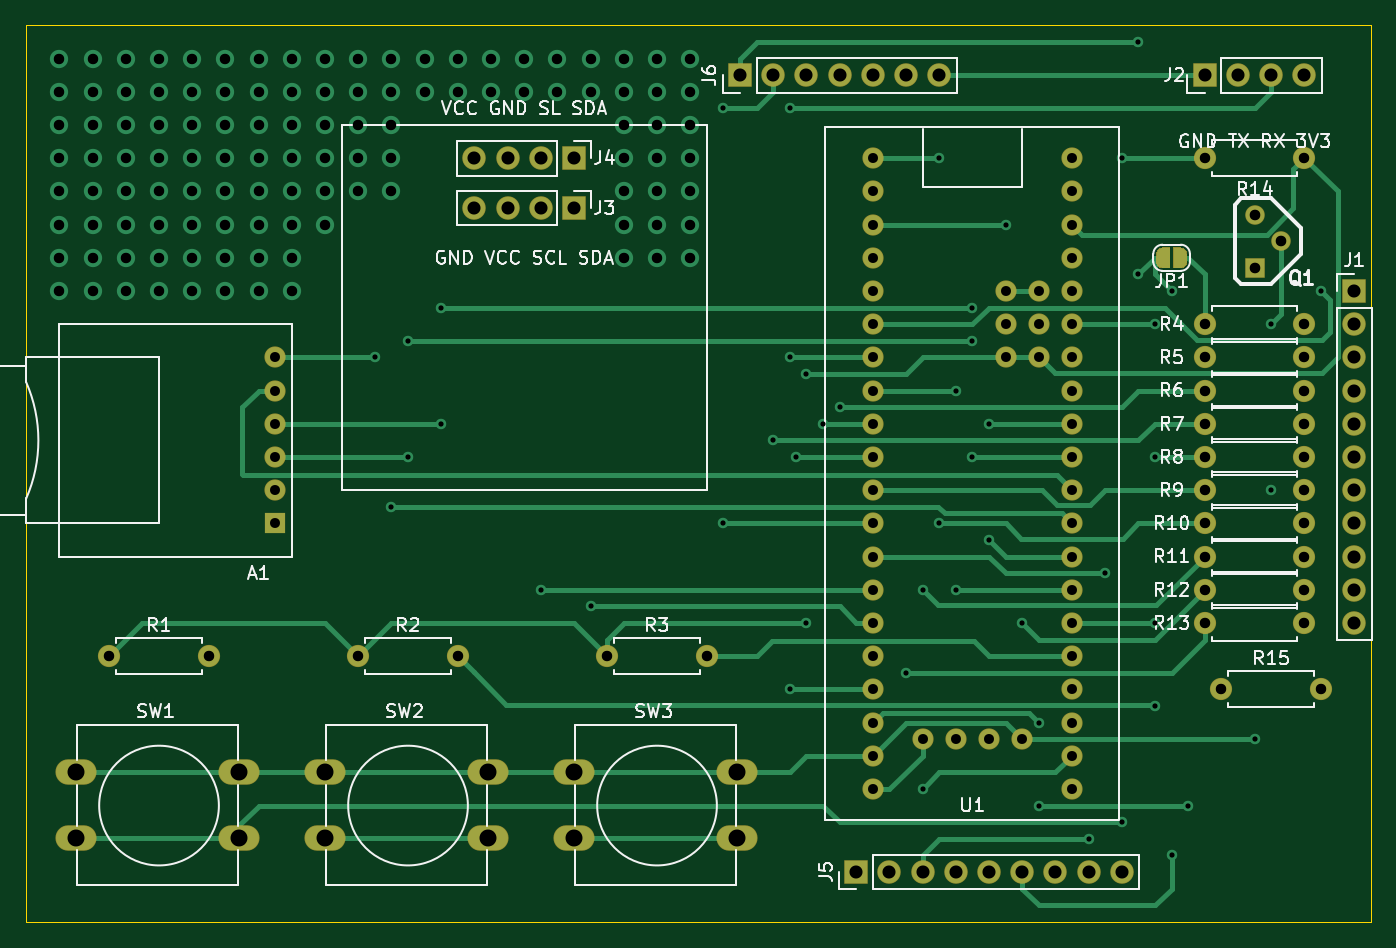
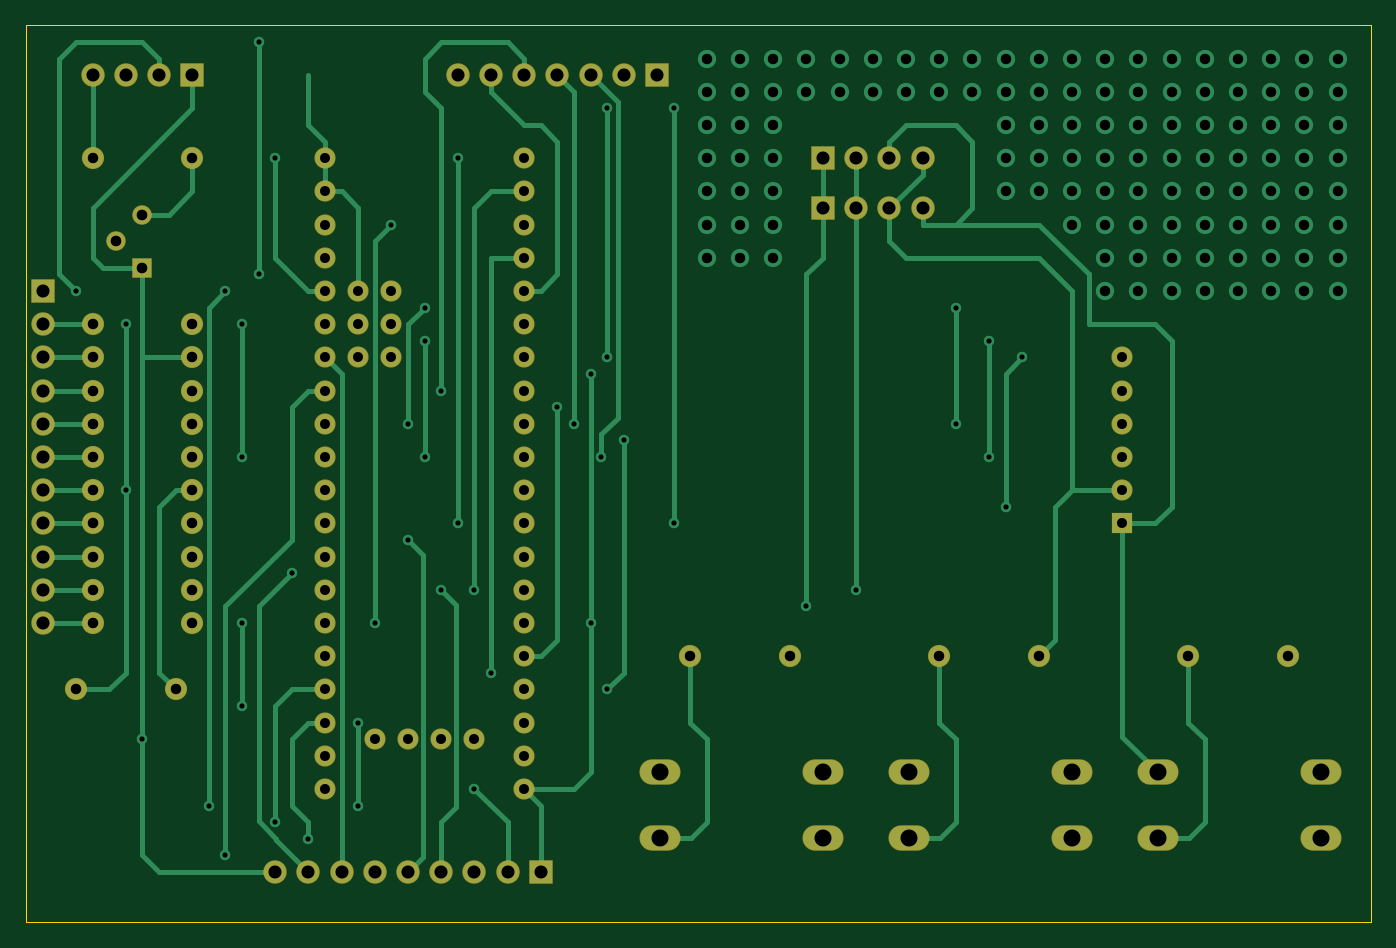
Circuit board: 11 layer files. Board 102.9 x 68.6 mm.
- bottom_copper: bluepill-pb1-B_Cu.gbr (24853 bytes)
- bottom_mask: bluepill-pb1-B_Mask.gbr (4982 bytes)
- paste: bluepill-pb1-B_Paste.gbr (505 bytes)
- bottom_silk: bluepill-pb1-B_SilkS.gbr (506 bytes)
- outline: bluepill-pb1-Edge_Cuts.gbr (735 bytes)
- top_copper: bluepill-pb1-F_Cu.gbr (26122 bytes)
- top_mask: bluepill-pb1-F_Mask.gbr (9604 bytes)
- paste: bluepill-pb1-F_Paste.gbr (505 bytes)
- top_silk: bluepill-pb1-F_SilkS.gbr (39183 bytes)
- drill: bluepill-pb1-NPTH.drl (318 bytes)
- drill: bluepill-pb1-PTH.drl (3667 bytes)

=== bottom_copper: bluepill-pb1-B_Cu.gbr (24853 bytes, source omitted) ===
=== bottom_mask: bluepill-pb1-B_Mask.gbr ===
%TF.GenerationSoftware,KiCad,Pcbnew,5.1.6-c6e7f7d~86~ubuntu16.04.1*%
%TF.CreationDate,2020-07-12T04:11:33+01:00*%
%TF.ProjectId,bluepill-pb1,626c7565-7069-46c6-9c2d-7062312e6b69,rev?*%
%TF.SameCoordinates,Original*%
%TF.FileFunction,Soldermask,Bot*%
%TF.FilePolarity,Negative*%
%FSLAX46Y46*%
G04 Gerber Fmt 4.6, Leading zero omitted, Abs format (unit mm)*
G04 Created by KiCad (PCBNEW 5.1.6-c6e7f7d~86~ubuntu16.04.1) date 2020-07-12 04:11:33*
%MOMM*%
%LPD*%
G01*
G04 APERTURE LIST*
%ADD10O,1.700000X1.700000*%
%ADD11C,1.700000*%
%ADD12C,1.624000*%
%ADD13O,3.148000X1.950000*%
%ADD14O,1.800000X1.800000*%
%ADD15R,1.800000X1.800000*%
%ADD16C,1.497000*%
%ADD17R,1.497000X1.497000*%
%ADD18R,1.624000X1.624000*%
G04 APERTURE END LIST*
D10*
%TO.C,R15*%
X175260000Y-106680000D03*
D11*
X167640000Y-106680000D03*
%TD*%
D12*
%TO.C,U1*%
X140970000Y-109220000D03*
X151130000Y-81280000D03*
X151130000Y-78740000D03*
X151130000Y-76200000D03*
X153670000Y-81280000D03*
X153670000Y-78740000D03*
X153670000Y-76200000D03*
X152400000Y-110490000D03*
X149860000Y-110490000D03*
X147320000Y-110490000D03*
X144780000Y-110490000D03*
X156210000Y-66040000D03*
X156210000Y-68580000D03*
X156210000Y-71120000D03*
X156210000Y-73660000D03*
X156210000Y-76200000D03*
X156210000Y-78740000D03*
X156210000Y-81280000D03*
X156210000Y-83820000D03*
X156210000Y-86360000D03*
X156210000Y-88900000D03*
X156210000Y-91440000D03*
X156210000Y-93980000D03*
X156210000Y-96520000D03*
X156210000Y-99060000D03*
X156210000Y-101600000D03*
X156210000Y-104140000D03*
X156210000Y-106680000D03*
X156210000Y-109220000D03*
X156210000Y-111760000D03*
X156210000Y-114300000D03*
X140970000Y-114300000D03*
X140970000Y-111760000D03*
X140970000Y-106680000D03*
X140970000Y-104140000D03*
X140970000Y-101600000D03*
X140970000Y-99060000D03*
X140970000Y-96520000D03*
X140970000Y-93980000D03*
X140970000Y-91440000D03*
X140970000Y-88900000D03*
X140970000Y-86360000D03*
X140970000Y-83820000D03*
X140970000Y-81280000D03*
X140970000Y-78740000D03*
X140970000Y-76200000D03*
X140970000Y-73660000D03*
X140970000Y-71120000D03*
X140970000Y-68580000D03*
X140970000Y-66040000D03*
%TD*%
D13*
%TO.C,SW2*%
X99060000Y-118030000D03*
X99060000Y-113030000D03*
X111560000Y-118030000D03*
X111560000Y-113030000D03*
%TD*%
D14*
%TO.C,J6*%
X146050000Y-59690000D03*
X143510000Y-59690000D03*
X140970000Y-59690000D03*
X138430000Y-59690000D03*
X135890000Y-59690000D03*
X133350000Y-59690000D03*
D15*
X130810000Y-59690000D03*
%TD*%
D14*
%TO.C,J5*%
X160020000Y-120650000D03*
X157480000Y-120650000D03*
X154940000Y-120650000D03*
X152400000Y-120650000D03*
X149860000Y-120650000D03*
X147320000Y-120650000D03*
X144780000Y-120650000D03*
X142240000Y-120650000D03*
D15*
X139700000Y-120650000D03*
%TD*%
D10*
%TO.C,R14*%
X166370000Y-66040000D03*
D11*
X173990000Y-66040000D03*
%TD*%
D16*
%TO.C,Q1*%
X170180000Y-70358000D03*
X172212000Y-72390000D03*
D17*
X170180000Y-74422000D03*
%TD*%
D14*
%TO.C,J4*%
X110490000Y-66040000D03*
X113030000Y-66040000D03*
X115570000Y-66040000D03*
D15*
X118110000Y-66040000D03*
%TD*%
D14*
%TO.C,J2*%
X173990000Y-59690000D03*
X171450000Y-59690000D03*
X168910000Y-59690000D03*
D15*
X166370000Y-59690000D03*
%TD*%
D14*
%TO.C,J1*%
X177800000Y-101600000D03*
X177800000Y-99060000D03*
X177800000Y-96520000D03*
X177800000Y-93980000D03*
X177800000Y-91440000D03*
X177800000Y-88900000D03*
X177800000Y-86360000D03*
X177800000Y-83820000D03*
X177800000Y-81280000D03*
X177800000Y-78740000D03*
D15*
X177800000Y-76200000D03*
%TD*%
D10*
%TO.C,R13*%
X173990000Y-101600000D03*
D11*
X166370000Y-101600000D03*
%TD*%
D10*
%TO.C,R12*%
X173990000Y-99060000D03*
D11*
X166370000Y-99060000D03*
%TD*%
D10*
%TO.C,R11*%
X173990000Y-96520000D03*
D11*
X166370000Y-96520000D03*
%TD*%
D10*
%TO.C,R10*%
X173990000Y-93980000D03*
D11*
X166370000Y-93980000D03*
%TD*%
D10*
%TO.C,R9*%
X173990000Y-91440000D03*
D11*
X166370000Y-91440000D03*
%TD*%
D10*
%TO.C,R8*%
X173990000Y-88900000D03*
D11*
X166370000Y-88900000D03*
%TD*%
D10*
%TO.C,R7*%
X173990000Y-86360000D03*
D11*
X166370000Y-86360000D03*
%TD*%
D10*
%TO.C,R6*%
X173990000Y-83820000D03*
D11*
X166370000Y-83820000D03*
%TD*%
D10*
%TO.C,R5*%
X173990000Y-81280000D03*
D11*
X166370000Y-81280000D03*
%TD*%
D10*
%TO.C,R4*%
X173990000Y-78740000D03*
D11*
X166370000Y-78740000D03*
%TD*%
D13*
%TO.C,SW3*%
X118110000Y-118030000D03*
X118110000Y-113030000D03*
X130610000Y-118030000D03*
X130610000Y-113030000D03*
%TD*%
%TO.C,SW1*%
X80010000Y-118030000D03*
X80010000Y-113030000D03*
X92510000Y-118030000D03*
X92510000Y-113030000D03*
%TD*%
D10*
%TO.C,R3*%
X128270000Y-104140000D03*
D11*
X120650000Y-104140000D03*
%TD*%
D10*
%TO.C,R2*%
X109220000Y-104140000D03*
D11*
X101600000Y-104140000D03*
%TD*%
D10*
%TO.C,R1*%
X90170000Y-104140000D03*
D11*
X82550000Y-104140000D03*
%TD*%
D14*
%TO.C,J3*%
X110490000Y-69850000D03*
X113030000Y-69850000D03*
X115570000Y-69850000D03*
D15*
X118110000Y-69850000D03*
%TD*%
D12*
%TO.C,A1*%
X95250000Y-81280000D03*
X95250000Y-83820000D03*
X95250000Y-86360000D03*
X95250000Y-88900000D03*
X95250000Y-91440000D03*
D18*
X95250000Y-93980000D03*
%TD*%
M02*

=== paste: bluepill-pb1-B_Paste.gbr ===
%TF.GenerationSoftware,KiCad,Pcbnew,5.1.6-c6e7f7d~86~ubuntu16.04.1*%
%TF.CreationDate,2020-07-12T04:11:33+01:00*%
%TF.ProjectId,bluepill-pb1,626c7565-7069-46c6-9c2d-7062312e6b69,rev?*%
%TF.SameCoordinates,Original*%
%TF.FileFunction,Paste,Bot*%
%TF.FilePolarity,Positive*%
%FSLAX46Y46*%
G04 Gerber Fmt 4.6, Leading zero omitted, Abs format (unit mm)*
G04 Created by KiCad (PCBNEW 5.1.6-c6e7f7d~86~ubuntu16.04.1) date 2020-07-12 04:11:33*
%MOMM*%
%LPD*%
G01*
G04 APERTURE LIST*
G04 APERTURE END LIST*
M02*

=== bottom_silk: bluepill-pb1-B_SilkS.gbr ===
%TF.GenerationSoftware,KiCad,Pcbnew,5.1.6-c6e7f7d~86~ubuntu16.04.1*%
%TF.CreationDate,2020-07-12T04:11:33+01:00*%
%TF.ProjectId,bluepill-pb1,626c7565-7069-46c6-9c2d-7062312e6b69,rev?*%
%TF.SameCoordinates,Original*%
%TF.FileFunction,Legend,Bot*%
%TF.FilePolarity,Positive*%
%FSLAX46Y46*%
G04 Gerber Fmt 4.6, Leading zero omitted, Abs format (unit mm)*
G04 Created by KiCad (PCBNEW 5.1.6-c6e7f7d~86~ubuntu16.04.1) date 2020-07-12 04:11:33*
%MOMM*%
%LPD*%
G01*
G04 APERTURE LIST*
G04 APERTURE END LIST*
M02*

=== outline: bluepill-pb1-Edge_Cuts.gbr ===
%TF.GenerationSoftware,KiCad,Pcbnew,5.1.6-c6e7f7d~86~ubuntu16.04.1*%
%TF.CreationDate,2020-07-12T04:11:33+01:00*%
%TF.ProjectId,bluepill-pb1,626c7565-7069-46c6-9c2d-7062312e6b69,rev?*%
%TF.SameCoordinates,Original*%
%TF.FileFunction,Profile,NP*%
%FSLAX46Y46*%
G04 Gerber Fmt 4.6, Leading zero omitted, Abs format (unit mm)*
G04 Created by KiCad (PCBNEW 5.1.6-c6e7f7d~86~ubuntu16.04.1) date 2020-07-12 04:11:33*
%MOMM*%
%LPD*%
G01*
G04 APERTURE LIST*
%TA.AperFunction,Profile*%
%ADD10C,0.050000*%
%TD*%
G04 APERTURE END LIST*
D10*
X76200000Y-124460000D02*
X179070000Y-124460000D01*
X76200000Y-55880000D02*
X76200000Y-124460000D01*
X179070000Y-55880000D02*
X76200000Y-55880000D01*
X179070000Y-124460000D02*
X179070000Y-55880000D01*
M02*

=== top_copper: bluepill-pb1-F_Cu.gbr (26122 bytes, source omitted) ===
=== top_mask: bluepill-pb1-F_Mask.gbr (9604 bytes, source omitted) ===
=== paste: bluepill-pb1-F_Paste.gbr ===
%TF.GenerationSoftware,KiCad,Pcbnew,5.1.6-c6e7f7d~86~ubuntu16.04.1*%
%TF.CreationDate,2020-07-12T04:11:33+01:00*%
%TF.ProjectId,bluepill-pb1,626c7565-7069-46c6-9c2d-7062312e6b69,rev?*%
%TF.SameCoordinates,Original*%
%TF.FileFunction,Paste,Top*%
%TF.FilePolarity,Positive*%
%FSLAX46Y46*%
G04 Gerber Fmt 4.6, Leading zero omitted, Abs format (unit mm)*
G04 Created by KiCad (PCBNEW 5.1.6-c6e7f7d~86~ubuntu16.04.1) date 2020-07-12 04:11:33*
%MOMM*%
%LPD*%
G01*
G04 APERTURE LIST*
G04 APERTURE END LIST*
M02*

=== top_silk: bluepill-pb1-F_SilkS.gbr (39183 bytes, source omitted) ===
=== drill: bluepill-pb1-NPTH.drl ===
M48
; DRILL file {KiCad 5.1.6-c6e7f7d~86~ubuntu16.04.1} date Sun Jul 12 04:11:31 2020
; FORMAT={-:-/ absolute / inch / decimal}
; #@! TF.CreationDate,2020-07-12T04:11:31+01:00
; #@! TF.GenerationSoftware,Kicad,Pcbnew,5.1.6-c6e7f7d~86~ubuntu16.04.1
; #@! TF.FileFunction,NonPlated,1,2,NPTH
FMAT,2
INCH
%
G90
G05
T0
M30

=== drill: bluepill-pb1-PTH.drl ===
M48
; DRILL file {KiCad 5.1.6-c6e7f7d~86~ubuntu16.04.1} date Sun Jul 12 04:11:31 2020
; FORMAT={-:-/ absolute / inch / decimal}
; #@! TF.CreationDate,2020-07-12T04:11:31+01:00
; #@! TF.GenerationSoftware,Kicad,Pcbnew,5.1.6-c6e7f7d~86~ubuntu16.04.1
; #@! TF.FileFunction,Plated,1,2,PTH
FMAT,2
INCH
T1C0.0157
T2C0.0300
T3C0.0315
T4C0.0320
T5C0.0394
T6C0.0512
%
G90
G05
T1
X4.05Y-3.2
X4.1Y-3.65
X4.15Y-3.15
X4.15Y-3.5
X4.25Y-3.05
X4.25Y-3.4
X4.55Y-3.9
X4.7Y-3.95
X5.1Y-2.45
X5.1Y-3.7
X5.25Y-3.45
X5.3Y-2.45
X5.3Y-3.2
X5.3Y-4.2
X5.3185Y-3.5
X5.35Y-3.25
X5.35Y-4.0
X5.4Y-3.4
X5.45Y-3.35
X5.65Y-4.15
X5.7Y-3.9
X5.7Y-4.5
X5.75Y-2.6
X5.75Y-3.7
X5.8Y-3.3
X5.8Y-3.9
X5.85Y-3.05
X5.85Y-3.15
X5.85Y-3.5
X5.9Y-3.4
X5.9Y-3.75
X5.95Y-2.8
X6.0Y-4.0
X6.05Y-4.3
X6.05Y-4.55
X6.2Y-4.65
X6.25Y-3.85
X6.3Y-2.6
X6.3Y-4.6
X6.35Y-2.25
X6.35Y-2.95
X6.4Y-3.1
X6.4Y-3.5
X6.4Y-4.0
X6.4Y-4.25
X6.45Y-3.0
X6.45Y-4.7
X6.5Y-4.55
X6.7Y-4.35
X6.75Y-3.1
X6.75Y-3.6
X6.9Y-3.0
T2
X3.75Y-3.2
X3.75Y-3.3
X3.75Y-3.4
X3.75Y-3.5
X3.75Y-3.6
X3.75Y-3.7
X5.55Y-2.6
X5.55Y-2.7
X5.55Y-2.8
X5.55Y-2.9
X5.55Y-3.0
X5.55Y-3.1
X5.55Y-3.2
X5.55Y-3.3
X5.55Y-3.4
X5.55Y-3.5
X5.55Y-3.6
X5.55Y-3.7
X5.55Y-3.8
X5.55Y-3.9
X5.55Y-4.0
X5.55Y-4.1
X5.55Y-4.2
X5.55Y-4.3
X5.55Y-4.4
X5.55Y-4.5
X5.7Y-4.35
X5.8Y-4.35
X5.9Y-4.35
X5.95Y-3.0
X5.95Y-3.1
X5.95Y-3.2
X6.0Y-4.35
X6.05Y-3.0
X6.05Y-3.1
X6.05Y-3.2
X6.15Y-2.6
X6.15Y-2.7
X6.15Y-2.8
X6.15Y-2.9
X6.15Y-3.0
X6.15Y-3.1
X6.15Y-3.2
X6.15Y-3.3
X6.15Y-3.4
X6.15Y-3.5
X6.15Y-3.6
X6.15Y-3.7
X6.15Y-3.8
X6.15Y-3.9
X6.15Y-4.0
X6.15Y-4.1
X6.15Y-4.2
X6.15Y-4.3
X6.15Y-4.4
X6.15Y-4.5
T3
X3.1Y-2.3
X3.1Y-2.4
X3.1Y-2.5
X3.1Y-2.6
X3.1Y-2.7
X3.1Y-2.8
X3.1Y-2.9
X3.1Y-3.0
X3.2Y-2.3
X3.2Y-2.4
X3.2Y-2.5
X3.2Y-2.6
X3.2Y-2.7
X3.2Y-2.8
X3.2Y-2.9
X3.2Y-3.0
X3.3Y-2.3
X3.3Y-2.4
X3.3Y-2.5
X3.3Y-2.6
X3.3Y-2.7
X3.3Y-2.8
X3.3Y-2.9
X3.3Y-3.0
X3.4Y-2.3
X3.4Y-2.4
X3.4Y-2.5
X3.4Y-2.6
X3.4Y-2.7
X3.4Y-2.8
X3.4Y-2.9
X3.4Y-3.0
X3.5Y-2.3
X3.5Y-2.4
X3.5Y-2.5
X3.5Y-2.6
X3.5Y-2.7
X3.5Y-2.8
X3.5Y-2.9
X3.5Y-3.0
X3.6Y-2.3
X3.6Y-2.4
X3.6Y-2.5
X3.6Y-2.6
X3.6Y-2.7
X3.6Y-2.8
X3.6Y-2.9
X3.6Y-3.0
X3.7Y-2.3
X3.7Y-2.4
X3.7Y-2.5
X3.7Y-2.6
X3.7Y-2.7
X3.7Y-2.8
X3.7Y-2.9
X3.7Y-3.0
X3.8Y-2.3
X3.8Y-2.4
X3.8Y-2.5
X3.8Y-2.6
X3.8Y-2.7
X3.8Y-2.8
X3.8Y-2.9
X3.8Y-3.0
X3.9Y-2.3
X3.9Y-2.4
X3.9Y-2.5
X3.9Y-2.6
X3.9Y-2.7
X3.9Y-2.8
X4.0Y-2.3
X4.0Y-2.4
X4.0Y-2.5
X4.0Y-2.6
X4.0Y-2.7
X4.1Y-2.3
X4.1Y-2.4
X4.1Y-2.5
X4.1Y-2.6
X4.1Y-2.7
X4.2Y-2.3
X4.2Y-2.4
X4.3Y-2.3
X4.3Y-2.4
X4.4Y-2.3
X4.4Y-2.4
X4.5Y-2.3
X4.5Y-2.4
X4.6Y-2.3
X4.6Y-2.4
X4.7Y-2.3
X4.7Y-2.4
X4.8Y-2.3
X4.8Y-2.4
X4.8Y-2.5
X4.8Y-2.6
X4.8Y-2.7
X4.8Y-2.8
X4.8Y-2.9
X4.9Y-2.3
X4.9Y-2.4
X4.9Y-2.5
X4.9Y-2.6
X4.9Y-2.7
X4.9Y-2.8
X4.9Y-2.9
X5.0Y-2.3
X5.0Y-2.4
X5.0Y-2.5
X5.0Y-2.6
X5.0Y-2.7
X5.0Y-2.8
X5.0Y-2.9
X6.55Y-3.9
X6.85Y-3.9
X6.55Y-3.2
X6.85Y-3.2
X6.6Y-4.2
X6.9Y-4.2
X4.0Y-4.1
X4.3Y-4.1
X3.25Y-4.1
X3.55Y-4.1
X6.55Y-2.6
X6.85Y-2.6
X6.55Y-3.6
X6.85Y-3.6
X6.55Y-4.0
X6.85Y-4.0
X6.55Y-3.5
X6.85Y-3.5
X6.55Y-3.4
X6.85Y-3.4
X6.55Y-3.8
X6.85Y-3.8
X6.55Y-3.3
X6.85Y-3.3
X6.55Y-3.1
X6.85Y-3.1
X4.75Y-4.1
X5.05Y-4.1
X6.55Y-3.7
X6.85Y-3.7
T4
X6.7Y-2.77
X6.7Y-2.93
X6.78Y-2.85
T5
X4.35Y-2.6
X4.45Y-2.6
X4.55Y-2.6
X4.65Y-2.6
X6.55Y-2.35
X6.65Y-2.35
X6.75Y-2.35
X6.85Y-2.35
X4.35Y-2.75
X4.45Y-2.75
X4.55Y-2.75
X4.65Y-2.75
X5.5Y-4.75
X5.6Y-4.75
X5.7Y-4.75
X5.8Y-4.75
X5.9Y-4.75
X6.0Y-4.75
X6.1Y-4.75
X6.2Y-4.75
X6.3Y-4.75
X7.0Y-3.0
X7.0Y-3.1
X7.0Y-3.2
X7.0Y-3.3
X7.0Y-3.4
X7.0Y-3.5
X7.0Y-3.6
X7.0Y-3.7
X7.0Y-3.8
X7.0Y-3.9
X7.0Y-4.0
X5.15Y-2.35
X5.25Y-2.35
X5.35Y-2.35
X5.45Y-2.35
X5.55Y-2.35
X5.65Y-2.35
X5.75Y-2.35
T6
X3.15Y-4.45
X3.15Y-4.6469
X3.6421Y-4.45
X3.6421Y-4.6469
X4.65Y-4.45
X4.65Y-4.6469
X5.1421Y-4.45
X5.1421Y-4.6469
X3.9Y-4.45
X3.9Y-4.6469
X4.3921Y-4.45
X4.3921Y-4.6469
T0
M30

